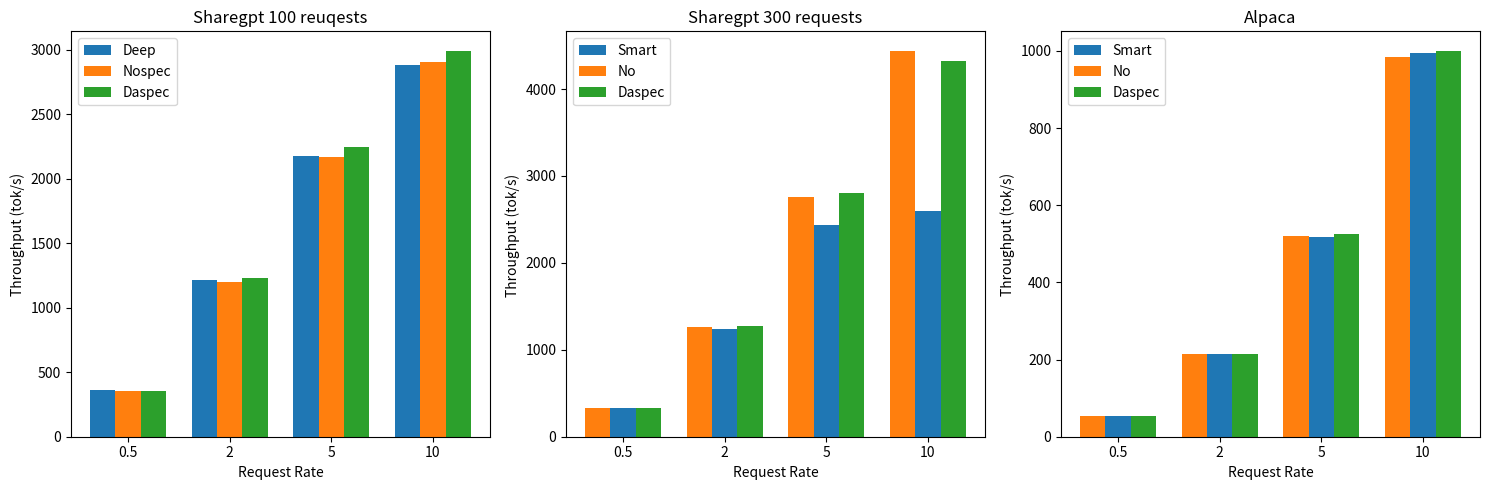
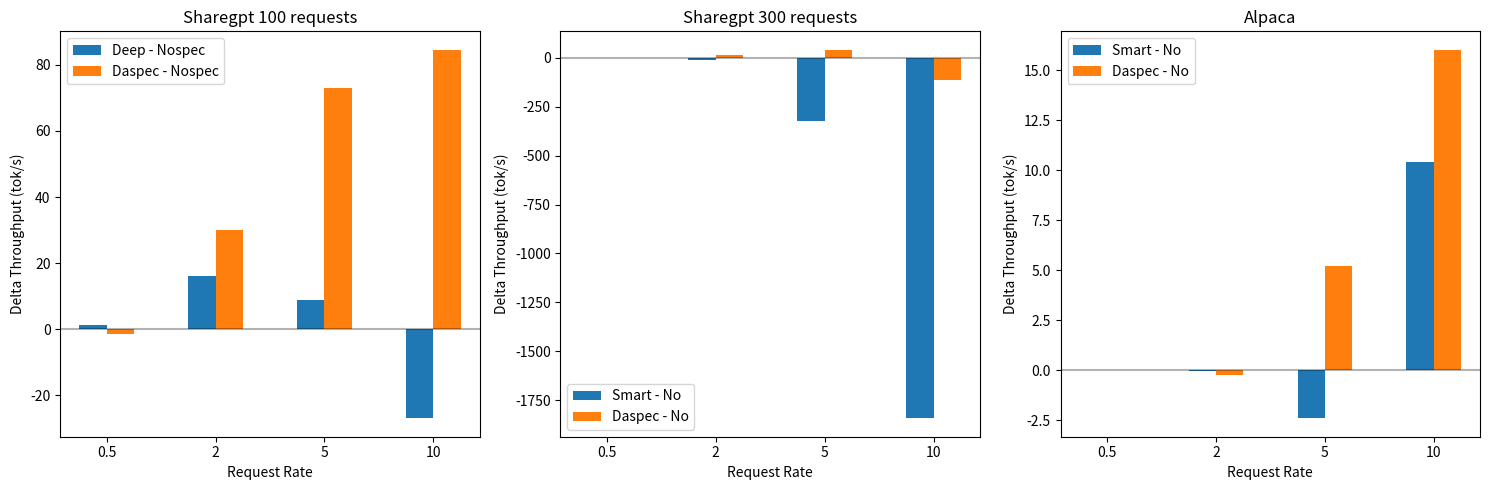

Generate these figures, in order, with matplotlib:
# deep, no,daspec
359.22,357.78,356.35
1216.76,1200.76,1230.90
2179.07,2170.06,2243.06
2880.82,2907.72,2992.29
# sharegpt
# daspec,smart,no 
328.61,328.67,328.63
1272.99,1243.72,1256.68
2799.59,2437.80,2758.98
4327.32,2599.85,4441.85
# alpaca
# daspec,smart,no 
53.62,53.58, 53.58
214.14,214.36,214.37
524.39,516.75,519.15
1000.50,994.88,984.47

import matplotlib.pyplot as plt
import numpy as np

# Data
request_rates = [0.5, 2, 5, 10]

# Deep/Nospec/Daspec data
deep_data = [359.22, 1216.76, 2179.07, 2880.82]
nospec_data = [357.78, 1200.76, 2170.06, 2907.72]
daspec_data = [356.35, 1230.90, 2243.06, 2992.29]

# Sharegpt data
sharegpt_daspec = [328.61, 1272.99, 2799.59, 4327.32]
sharegpt_smart = [328.67, 1243.72, 2437.80, 2599.85]
sharegpt_no = [328.63, 1256.68, 2758.98, 4441.85]

# Alpaca data
alpaca_daspec = [53.62, 214.14, 524.39, 1000.50]
alpaca_smart = [53.58, 214.36, 516.75, 994.88]
alpaca_no = [53.58, 214.37, 519.15, 984.47]

# Create figure with 3 subplots
fig, (ax1, ax2, ax3) = plt.subplots(1, 3, figsize=(15, 5))

# Plot Deep/Nospec/Daspec
x = np.arange(len(request_rates))
width = 0.25
ax1.bar(x - width, deep_data, width, label='Deep')
ax1.bar(x, nospec_data, width, label='Nospec')
ax1.bar(x + width, daspec_data, width, label='Daspec')
ax1.set_title('Sharegpt 100 reuqests')
ax1.set_xticks(x)
ax1.set_xticklabels(request_rates)
ax1.set_xlabel('Request Rate')
ax1.set_ylabel('Throughput (tok/s)')
ax1.legend()

# Plot Sharegpt
ax2.bar(x, sharegpt_smart, width, label='Smart')
ax2.bar(x - width, sharegpt_no, width, label='No')
ax2.bar(x + width, sharegpt_daspec, width, label='Daspec')
ax2.set_title('Sharegpt 300 requests')
ax2.set_xticks(x)
ax2.set_xticklabels(request_rates)
ax2.set_xlabel('Request Rate')
ax2.set_ylabel('Throughput (tok/s) ')
ax2.legend()

# Plot Alpaca
ax3.bar(x, alpaca_smart, width, label='Smart')
ax3.bar(x - width, alpaca_no, width, label='No')
ax3.bar(x + width, alpaca_daspec, width, label='Daspec')
ax3.set_title('Alpaca')
ax3.set_xticks(x)
ax3.set_xticklabels(request_rates)
ax3.set_xlabel('Request Rate')
ax3.set_ylabel('Throughput (tok/s)')
ax3.legend()

plt.tight_layout()
plt.savefig('benchmark_results.png')
plt.close()


# Calculate deltas
# Deep/Nospec/Daspec deltas
deep_delta = [d - n for d, n in zip(deep_data, nospec_data)]
daspec_delta = [d - n for d, n in zip(daspec_data, nospec_data)]

# Sharegpt deltas
sharegpt_smart_delta = [s - n for s, n in zip(sharegpt_smart, sharegpt_no)]
sharegpt_daspec_delta = [d - n for d, n in zip(sharegpt_daspec, sharegpt_no)]

# Alpaca deltas
alpaca_smart_delta = [s - n for s, n in zip(alpaca_smart, alpaca_no)]
alpaca_daspec_delta = [d - n for d, n in zip(alpaca_daspec, alpaca_no)]

# Create figure with 3 subplots
fig, (ax1, ax2, ax3) = plt.subplots(1, 3, figsize=(15, 5))

# Plot Deep/Nospec/Daspec deltas
x = np.arange(len(request_rates))
width = 0.25
ax1.bar(x - width/2, deep_delta, width, label='Deep - Nospec')
ax1.bar(x + width/2, daspec_delta, width, label='Daspec - Nospec')
ax1.set_title('Sharegpt 100 requests')
ax1.set_xticks(x)
ax1.set_xticklabels(request_rates)
ax1.set_xlabel('Request Rate')
ax1.set_ylabel('Delta Throughput (tok/s)')
ax1.legend()
ax1.axhline(y=0, color='black', linestyle='-', alpha=0.3)

# Plot Sharegpt deltas
ax2.bar(x - width/2, sharegpt_smart_delta, width, label='Smart - No')
ax2.bar(x + width/2, sharegpt_daspec_delta, width, label='Daspec - No')
ax2.set_title('Sharegpt 300 requests')
ax2.set_xticks(x)
ax2.set_xticklabels(request_rates)
ax2.set_xlabel('Request Rate')
ax2.set_ylabel('Delta Throughput (tok/s)')
ax2.legend()
ax2.axhline(y=0, color='black', linestyle='-', alpha=0.3)

# Plot Alpaca deltas
ax3.bar(x - width/2, alpaca_smart_delta, width, label='Smart - No')
ax3.bar(x + width/2, alpaca_daspec_delta, width, label='Daspec - No')
ax3.set_title('Alpaca')
ax3.set_xticks(x)
ax3.set_xticklabels(request_rates)
ax3.set_xlabel('Request Rate')
ax3.set_ylabel('Delta Throughput (tok/s)')
ax3.legend()
ax3.axhline(y=0, color='black', linestyle='-', alpha=0.3)

plt.tight_layout()
plt.savefig('benchmark_delta_results.png')
plt.close()
